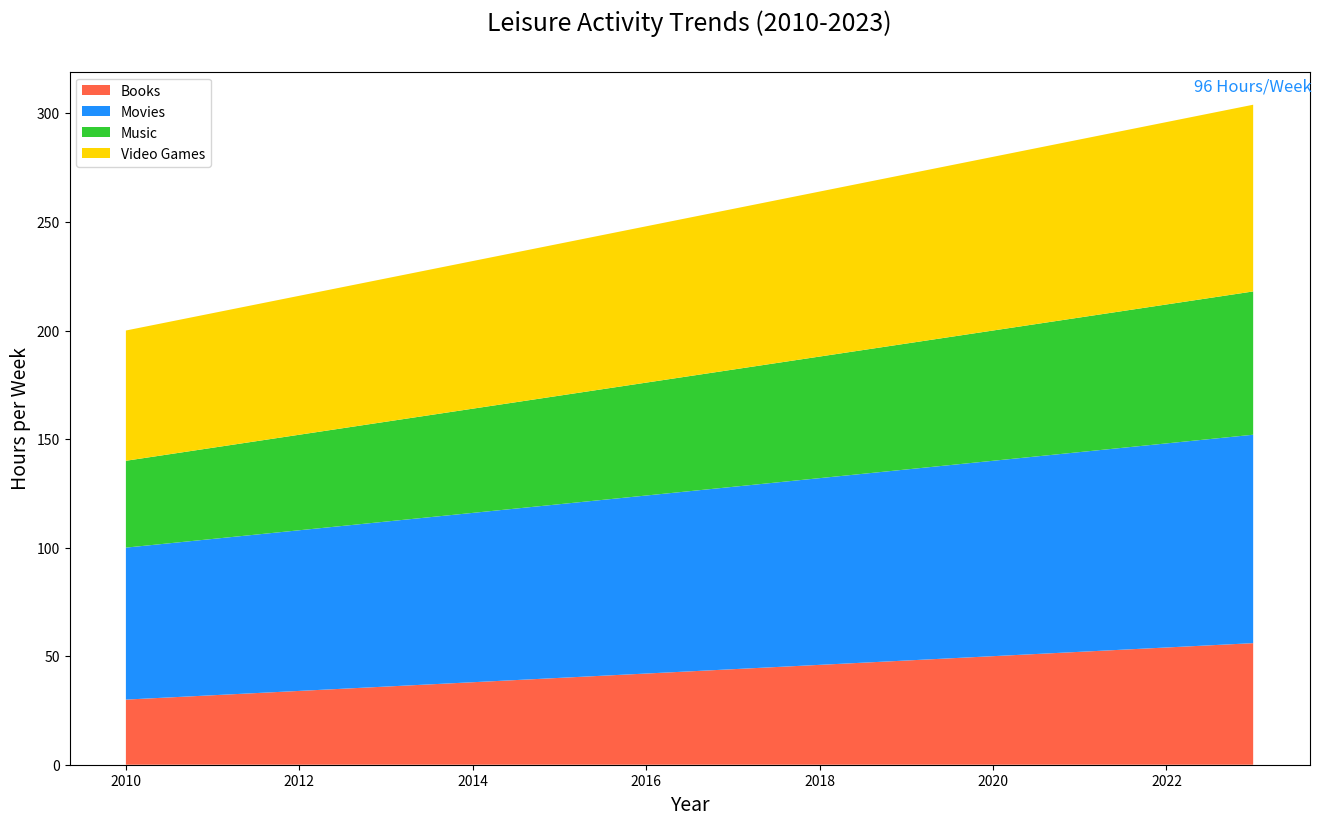

Reproduce this figure in Python.

import matplotlib.pyplot as plt

# Data for each year
years = list(range(2010, 2024))
books = [30, 32, 34, 36, 38, 40, 42, 44, 46, 48, 50, 52, 54, 56]
movies = [70, 72, 74, 76, 78, 80, 82, 84, 86, 88, 90, 92, 94, 96]
music = [40, 42, 44, 46, 48, 50, 52, 54, 56, 58, 60, 62, 64, 66]
video_games = [60, 62, 64, 66, 68, 70, 72, 74, 76, 78, 80, 82, 84, 86]

# Creating a stacked area chart
plt.figure(figsize=(16, 9))
plt.stackplot(years, books, movies, music, video_games, colors=['#FF6347', '#1E90FF', '#32CD32', '#FFD700'])

# Adding labels and title
plt.title('Leisure Activity Trends (2010-2023)', fontsize=18, pad=30)
plt.xlabel('Year', fontsize=14)
plt.ylabel('Hours per Week', fontsize=14)

# Adding a legend
plt.legend(['Books', 'Movies', 'Music', 'Video Games'], loc='upper left')

# Annotating the last data point for Movies
plt.annotate(f'{movies[-1]} Hours/Week',
             (years[-1], sum([books[-1], movies[-1], music[-1], video_games[-1]])),
             textcoords="offset points",
             xytext=(0,10),
             ha='center',
             fontsize=12,
             color='#1E90FF')

plt.show()